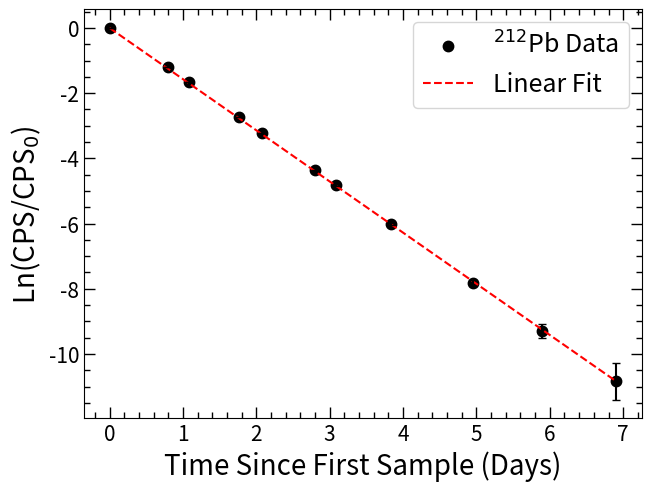
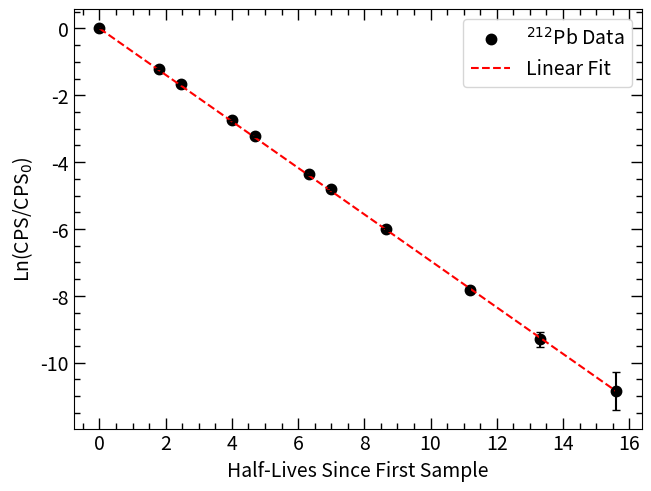
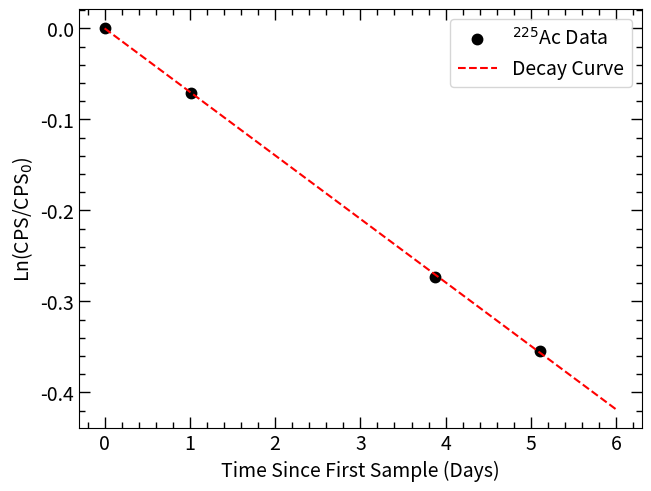
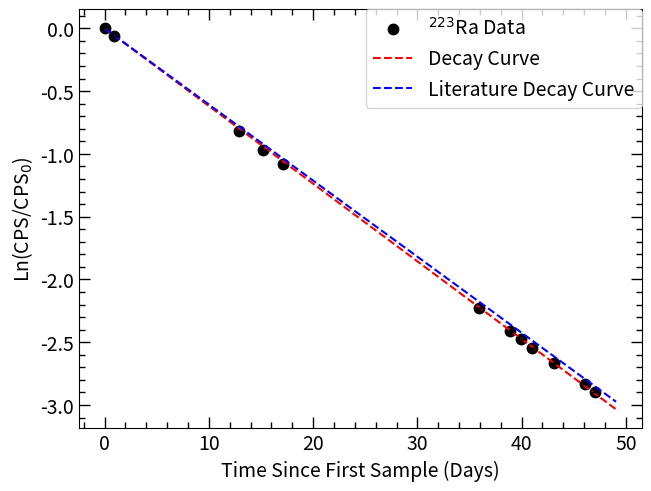
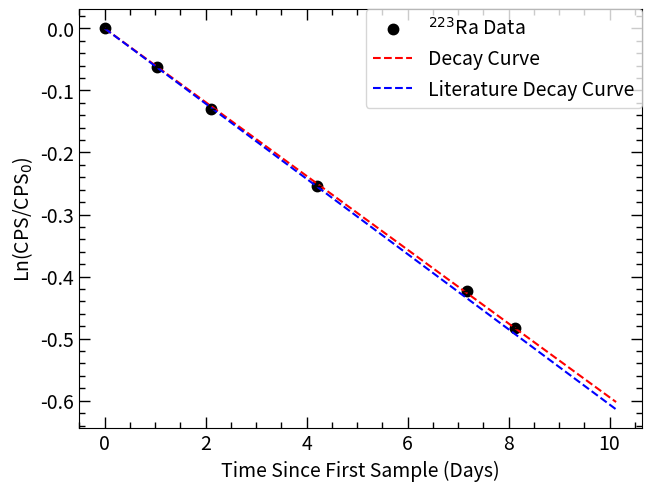
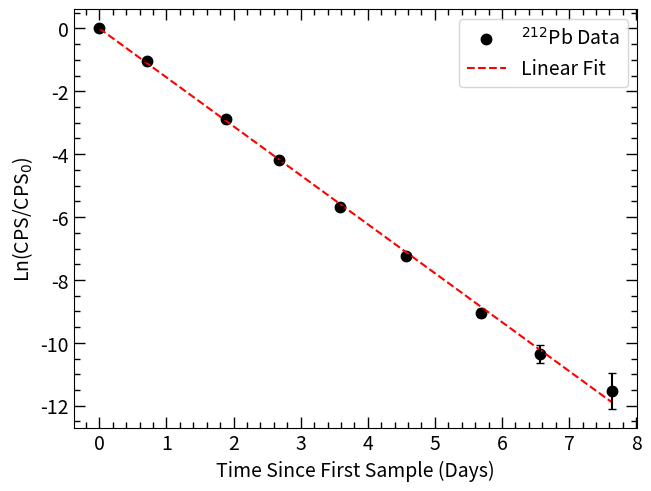
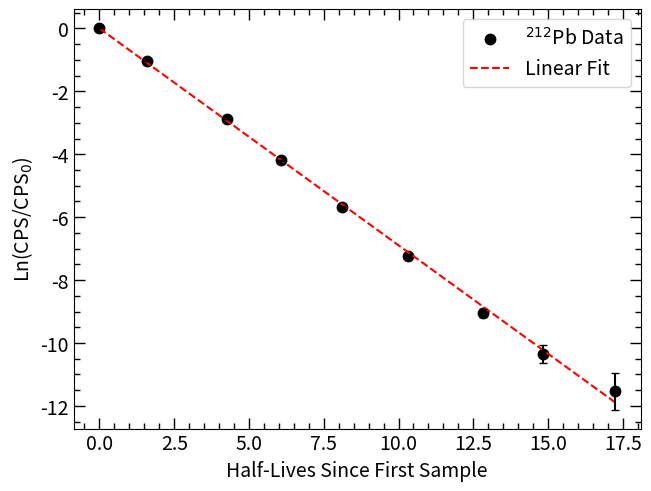
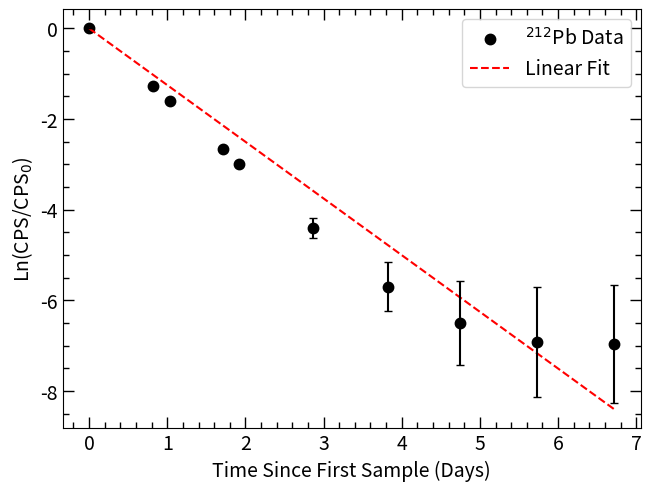
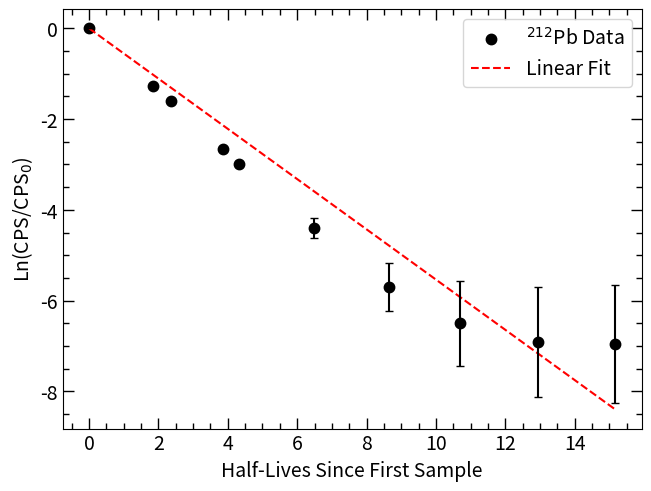
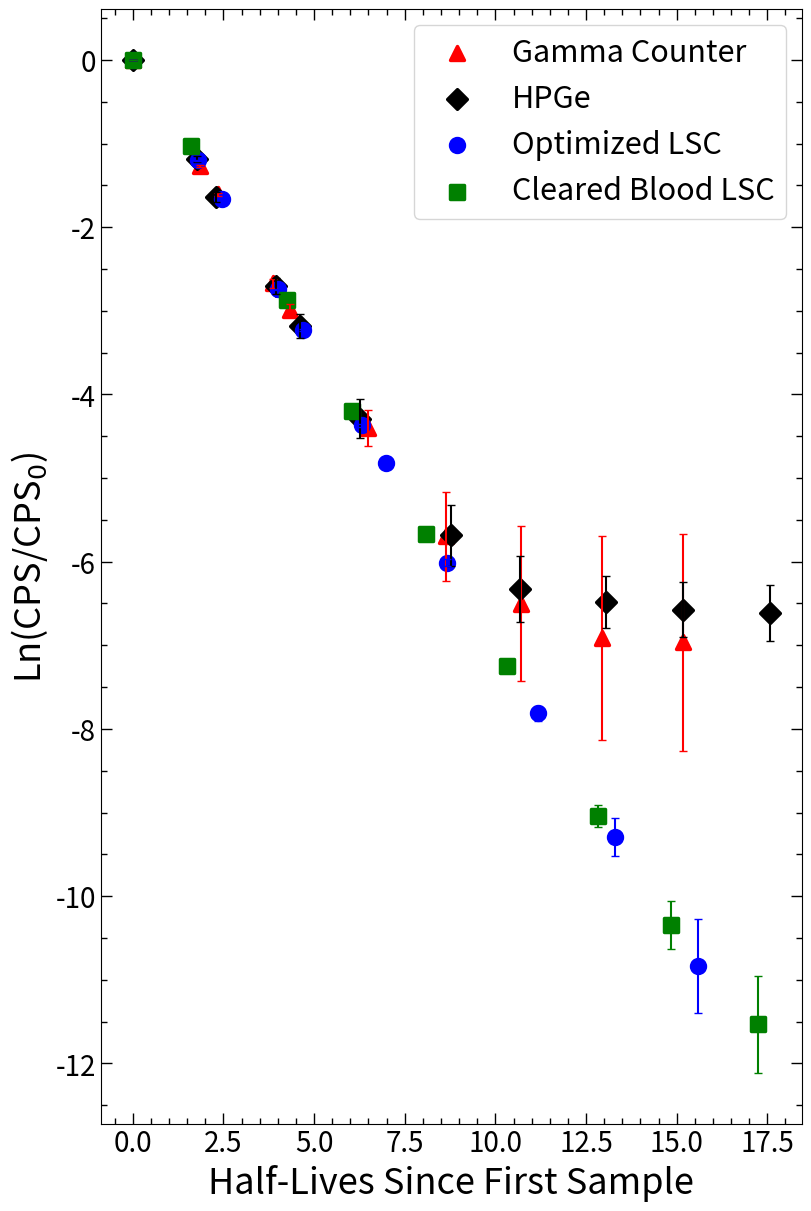
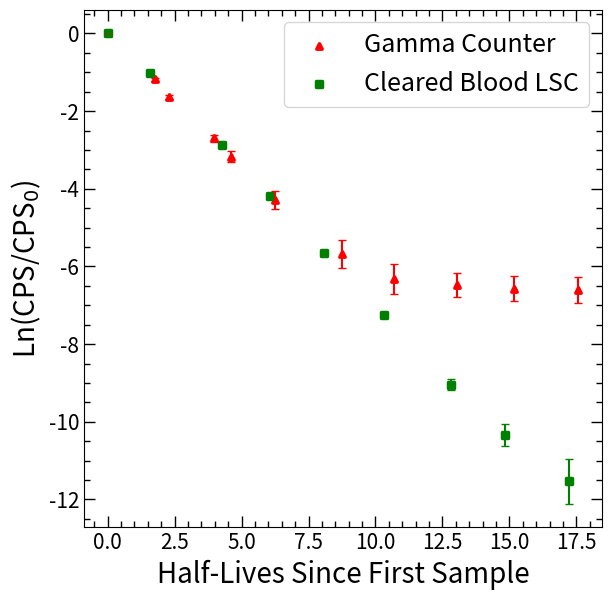
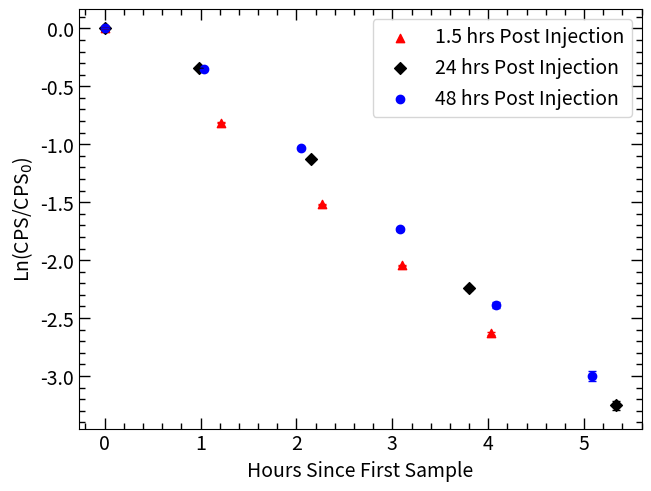
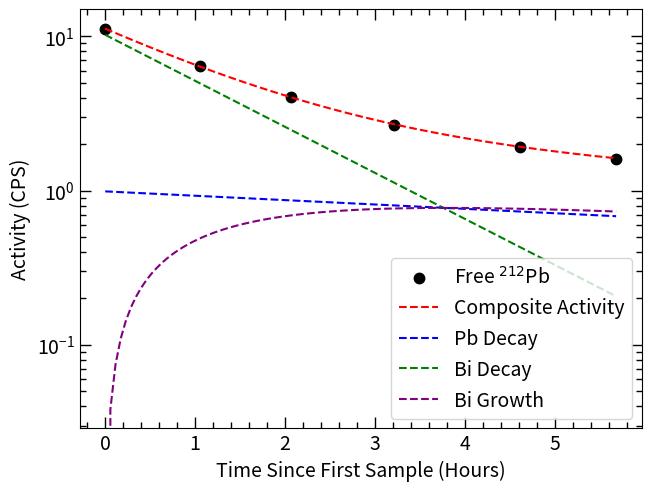
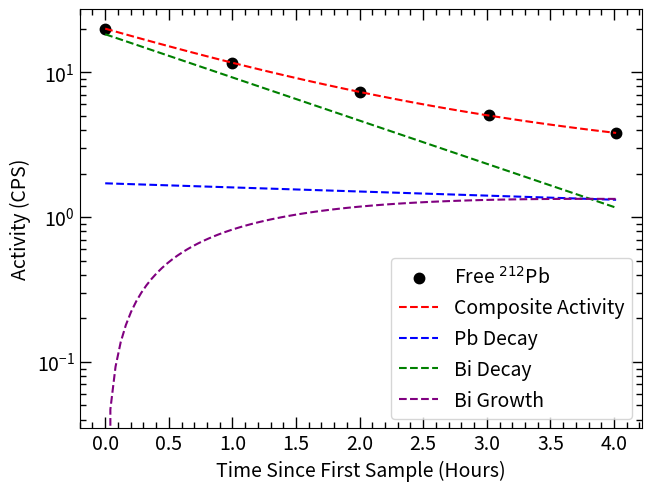

These charts were generated, in order, by the following Python code:
########################################################
# Created on June 27 2024
# @author: Johnathan Phillips
# @email: j.s.phillips@wustl.edu

# Purpose:

########################################################

# Import necessary modules
import numpy as np
from matplotlib.pylab import *
import matplotlib.pyplot as plt
from scipy.optimize import curve_fit
import matplotlib.cm as cm
from scipy.integrate import quad
import matplotlib as mpl
from pathlib import Path
from mpl_toolkits.mplot3d import axes3d

# Sets the plot style
plt.rcParams['font.size'] = 12
plt.rcParams['figure.dpi'] = 100
plt.rcParams["savefig.bbox"] = "tight"
plt.rcParams['xtick.major.width'] = 1.0
plt.rcParams['xtick.minor.width'] = 1.0
plt.rcParams['xtick.major.size'] = 8.0
plt.rcParams['xtick.minor.size'] = 4.0
plt.rcParams['xtick.top'] = True
plt.rcParams['xtick.direction'] = 'in'
plt.rcParams['xtick.minor.bottom'] = True
plt.rcParams['xtick.minor.top'] = True
plt.rcParams['xtick.minor.visible'] = True


plt.rcParams['ytick.major.width'] = 1.0
plt.rcParams['ytick.minor.width'] = 1.0
plt.rcParams['ytick.major.size'] = 8.0
plt.rcParams['ytick.minor.size'] = 4.0
plt.rcParams['ytick.right'] = True
plt.rcParams['ytick.direction'] = 'in'
plt.rcParams['ytick.minor.right'] = True
plt.rcParams['ytick.minor.left'] = True
plt.rcParams['ytick.minor.visible'] = True

plt.rcParams['font.size'] = 14
plt.rcParams['axes.titlepad'] = 15

def LinCurve(x, a, t):

    return a * np.exp(-t*x)

def LnCurve(x, t):

    return t*x

def MixedLnCurve(x, t1, t2):

    return LnCurve(x, t1) + LnCurve(x, t2)

def MixedLnLinCurve(x, t1, t2,a):

    return LnCurve(x, t1) + LnCurve(x, t2) + a

def Activity(x,A,t):

    return A*np.exp(-t*x)

def PbActivity(x,A):

    return A*np.exp(-(np.log(2)/10.628)*x)

def BiActivity(x,A):

    return A*np.exp(-(np.log(2)/(60.551/60))*x)

def BiGrowth(x,A1):

    t1 = np.log(2)/10.628 # Pb-212 decay constant
    t2 = np.log(2)/(60.551/60) # Bi-212 decay constant
    return (t2/(t2-t1))*A1*(np.exp(-t1*x)-np.exp(-t2*x))

# For transient equilibrium, t1 and t2 are not parameters
def Bi212TransEq(x,A1,A2):
    t1 = np.log(2)/10.628 # Pb-212 decay constant
    t2 = np.log(2)/(60.551/60) # Bi-212 decay constant
    return A1*np.exp(-t1*x) + (t2/(t2-t1))*A1*(np.exp(-t1*x)-np.exp(-t2*x)) + A2*np.exp(-t2*x)

def main():

    # Pb212 array for days since sample creation
    Pb212_days = [0, 0.800694444, 1.089583333, 1.768055556, 2.079166667, 2.797222222, 3.093055556, 3.83125, 4.952777778, 5.8875, 6.90625]
    Pb212_days = np.array(Pb212_days)
    Pb212_CPS = [1295.116667, 389.5533333, 246.2275, 83.66708333, 51.2125, 16.41555556, 10.49407407, 3.169305556, 0.522916667, 0.119097222, 0.025555556]
    Pb212_CPS = np.array(Pb212_CPS)
    Pb212_CPSunc = [4.645995887, 0.805763958, 0.452978568, 0.186711769, 0.119271516, 0.067526858, 0.062343357, 0.020980499, 0.006026081, 0.002875872, 0.001332175]
    Pb212_CPSunc = np.array(Pb212_CPSunc)

    Pb212_LN = np.log(Pb212_CPS/Pb212_CPS[0])
    Pb212_LN = np.array(Pb212_LN)
    Pb212_LN_err = np.abs((Pb212_CPSunc/Pb212_CPS)*Pb212_LN)

    # Literature Pb212 half-life
    Pb212_t1half_lit = 10.628 # hours
    Pb212_halflives = (Pb212_days * 24)/Pb212_t1half_lit
    Pb212_halflives = np.array(Pb212_halflives)

    paramPb = [-0.01]

    fit_paramPb, fit_covPb = curve_fit(LnCurve, xdata = Pb212_days, ydata = Pb212_LN, maxfev = 100000)

    xspace = np.linspace(0,6.90625, 100)
    min_val = 0
    max_val = 100000
    my_cmap = cm.get_cmap('jet')  # or any other one
    norm = matplotlib.colors.Normalize(min_val, max_val)  # the color maps work for [0, 1]

    cmmapable = cm.ScalarMappable(norm, my_cmap)
    cmmapable.set_array(range(min_val, max_val))

    fitpltPb, fitaxPb = plt.subplots(layout = 'constrained')
    fitaxPb.scatter(Pb212_days, Pb212_LN, linewidth = 2.5, label='$^{212}$Pb Data', color='black')
    fitaxPb.plot(xspace,LnCurve(xspace,*fit_paramPb), label='Linear Fit', color='red', linestyle='dashed')
    fitaxPb.errorbar(Pb212_days, Pb212_LN, yerr=Pb212_LN_err, color='black', ls='none',  capsize=3, capthick=1, ecolor='black')
    fitaxPb.set_xlabel('Time Since First Sample (Days)',fontsize=20)
    fitaxPb.set_ylabel('Ln(CPS/CPS$_{0}$)',fontsize=20)
    #cbar = plt.colorbar(cmmapable, ax=fitaxPb, alpha=0)

    # remove the tick labels
    #cbar.ax.set_yticklabels(['', ''])
    # set the tick length to 0
    #cbar.ax.tick_params(axis='y', which="both", length=0)
    # set everything that has a linewidth to 0
    #for a in cbar.ax.get_children():
        #try:
           # a.set_linewidth(0)
       # except:
           # pass
    fitaxPb.legend(loc='upper right',fontsize=18)
    plt.xticks(fontsize=15)
    plt.yticks(fontsize=15)
    plt.savefig(r"C:\Users\<user>\Documents\Thorek_PSDCollab\Paper_Figures\Pb212_DecayCurve.eps", format='eps')
    plt.savefig(r"C:\Users\<user>\Documents\Thorek_PSDCollab\Paper_Figures\Pb212_DecayCurve.png", format='png')
    plt.savefig(r"C:\Users\<user>\Documents\Thorek_PSDCollab\Paper_Figures\Pb212_DecayCurve.svg", format='svg')

    fitpltPb.show()

    Pb212_err = np.sqrt(np.diag(fit_covPb))

    print("The Pb-212 half-life is ", 24*np.log(2)/np.abs(fit_paramPb[0]), " +/- ", np.abs((Pb212_err[0]/fit_paramPb[0])*24*np.log(2)/np.abs(fit_paramPb[0]))," hours")

    fit_paramPb_hl, fit_covPb_hl = curve_fit(LnCurve, xdata = Pb212_halflives, ydata = Pb212_LN, maxfev = 100000)
    print(fit_paramPb_hl)
    # Plot the Pb-212 as a function of half-lives
    xspace = np.linspace(0,Pb212_halflives[-1], 100)
    fitpltPb_hl, fitaxPb_hl = plt.subplots(layout = 'constrained')
    fitaxPb_hl.scatter(Pb212_halflives, Pb212_LN, linewidth = 2.5, label='$^{212}$Pb Data', color='black')
    fitaxPb_hl.plot(xspace,LnCurve(xspace,*fit_paramPb_hl), label='Linear Fit', color='red', linestyle='dashed')
    fitaxPb_hl.errorbar(Pb212_halflives, Pb212_LN, yerr=Pb212_LN_err, color='black', ls='none',  capsize=3, capthick=1, ecolor='black')
    fitaxPb_hl.set_xlabel('Half-Lives Since First Sample')
    fitaxPb_hl.set_ylabel('Ln(CPS/CPS$_{0}$)')
    fitaxPb_hl.legend(loc='upper right')
    plt.savefig(r"C:\Users\<user>\Documents\Thorek_PSDCollab\Paper_Figures\Pb212_DecayCurve_HalfLife.eps", format='eps')
    plt.savefig(r"C:\Users\<user>\Documents\Thorek_PSDCollab\Paper_Figures\Pb212_DecayCurve_HalfLife.png", format='png')
    fitpltPb_hl.show()


    # Ac225 array for days since sample creation, CPS, and CPS uncertainty
    Ac225_days = [0, 1.01875, 3.879166667, 5.104166667]
    Ac225_days = np.array(Ac225_days)
    Ac225_CPS = [11352.13333, 10572.16667, 8642.416667, 7964.216667]
    Ac225_CPS = np.array(Ac225_CPS)
    Ac225_CPSunc = [13.75507987, 13.27413944, 12.00167812, 11.52115205]
    Ac225_CPSunc = np.array(Ac225_CPSunc)

    Ac225_LN = np.log(Ac225_CPS/11352.13333)

    paramAc = [-0.01]

    fit_paramAc, fit_covAc = curve_fit(LnCurve, xdata = Ac225_days, ydata = Ac225_LN, maxfev = 100000)

    xspace = np.linspace(0,6, 100)

    fitpltAc, fitaxAc = plt.subplots(layout = 'constrained')
    fitaxAc.scatter(Ac225_days, Ac225_LN, linewidth = 2.5, label='$^{225}$Ac Data', color='black')
    fitaxAc.plot(xspace,LnCurve(xspace,*fit_paramAc), color='red', label='Decay Curve', linestyle='dashed')
    fitaxAc.set_xlabel('Time Since First Sample (Days)')
    fitaxAc.set_ylabel('Ln(CPS/CPS$_{0}$)')

    fitaxAc.legend(loc='upper right')
    fitpltAc.show()

    Ac225_err = np.sqrt(np.diag(fit_covAc))

    print("The Ac-225 half-life is ", np.log(2)/np.abs(fit_paramAc[0]), " +/- ", np.abs((Ac225_err[0]/fit_paramAc[0])*np.log(2)/np.abs(fit_paramAc[0]))," days")

    # Ra223 array for days since sample creation, CPS, and CPS uncertainty
    # Starts with first greased sample
    Ra223_days = [0, 0.899305556, 12.90833333, 15.22638889, 17.13819444, 35.94166667, 38.92986111, 39.97013889, 41.03819444, 43.13125, 46.11527778, 47.05902778]
    Ra223_days = np.array(Ra223_days)
    Ra223_CPS = [5330.683333, 5001.7, 2346.461111, 2020.6625, 1804.023333, 575.5833333, 477.8525, 449.2225, 419.6005556, 370.3883333, 312.8411111, 294.9183333]
    Ra223_CPS = np.array(Ra223_CPS)
    Ra223_CPSunc = [9.106728282, 9.030350061, 3.541242894, 2.865436994, 2.426687271, 0.691262432, 0.631039156, 0.017662391, 0.011380085, 0.010691931, 0.009826286, 0.009540659]
    Ra223_CPSunc = np.array(Ra223_CPSunc)

    Ra223_LN = np.log(Ra223_CPS/Ra223_CPS[0])
    Ra223_LN_err = np.abs((Ra223_CPSunc/Ra223_CPS)*Ra223_LN)

    paramRa = [-0.01]

    Ra223_thalf_lit = 11.4352 # days
    Ra223_thalf_lit_eq = -np.log(2)/Ra223_thalf_lit

    fit_paramRa, fit_covRa = curve_fit(LnCurve, xdata = Ra223_days, ydata = Ra223_LN, maxfev = 100000)

    xspace = np.linspace(0,Ra223_days[-1]+2, 100)

    fitpltRa, fitaxRa = plt.subplots(layout = 'constrained')
    fitaxRa.scatter(Ra223_days, Ra223_LN, linewidth = 2.5, label='$^{223}$Ra Data', color='black')
    fitaxRa.plot(xspace,LnCurve(xspace,*fit_paramRa), color='red', label='Decay Curve', linestyle='dashed')
    fitaxRa.plot(xspace,Ra223_thalf_lit_eq*xspace, color='blue', label='Literature Decay Curve', linestyle='dashed')
    fitaxRa.errorbar(Ra223_days, Ra223_LN, yerr=Ra223_LN_err, color='black', ls='none',  capsize=3, capthick=1, ecolor='black')
    fitaxRa.set_xlabel('Time Since First Sample (Days)')
    fitaxRa.set_ylabel('Ln(CPS/CPS$_{0}$)')

    fitpltRa.legend(loc='upper right')
    fitpltRa.show()

    Ra223_err = np.sqrt(np.diag(fit_covRa))

    print("The Ra-223 half-life is ", np.log(2)/np.abs(fit_paramRa[0]), " +/- ", np.abs((Ra223_err[0]/fit_paramRa[0])*np.log(2)/np.abs(fit_paramRa[0]))," days")

    # Ra223 array for days since sample creation, CPS, and CPS uncertainty
    # Starts with greased sample on 8/5/24
    Ra223_days = [0, 1.040277778, 2.108333333, 4.201388889, 7.185416667, 8.129166667]
    Ra223_days = np.array(Ra223_days)
    Ra223_CPS = [477.8525, 449.2225, 419.6005556, 370.3883333, 312.8411111, 294.9183333]
    Ra223_CPS = np.array(Ra223_CPS)
    Ra223_CPSunc = [0.631039156, 0.017662391, 0.011380085, 0.010691931, 0.009826286, 0.009540659]
    Ra223_CPSunc = np.array(Ra223_CPSunc)

    Ra223_LN = np.log(Ra223_CPS / Ra223_CPS[0])
    Ra223_LN_err = np.abs((Ra223_CPSunc / Ra223_CPS) * Ra223_LN)

    paramRa = [-0.01]

    Ra223_thalf_lit = 11.4352  # days
    Ra223_thalf_lit_eq = -np.log(2) / Ra223_thalf_lit

    fit_paramRa, fit_covRa = curve_fit(LnCurve, xdata=Ra223_days, ydata=Ra223_LN, maxfev=100000)

    xspace = np.linspace(0, Ra223_days[-1] + 2, 100)

    fitpltRa, fitaxRa = plt.subplots(layout='constrained')
    fitaxRa.scatter(Ra223_days, Ra223_LN, linewidth=2.5, label='$^{223}$Ra Data', color='black')
    fitaxRa.plot(xspace, LnCurve(xspace, *fit_paramRa), color='red', label='Decay Curve', linestyle='dashed')
    fitaxRa.plot(xspace, Ra223_thalf_lit_eq * xspace, color='blue', label='Literature Decay Curve', linestyle='dashed')
    fitaxRa.errorbar(Ra223_days, Ra223_LN, yerr=Ra223_LN_err, color='black', ls='none', capsize=3, capthick=1,
                     ecolor='black')
    fitaxRa.set_xlabel('Time Since First Sample (Days)')
    fitaxRa.set_ylabel('Ln(CPS/CPS$_{0}$)')

    fitpltRa.legend(loc='upper right')
    fitpltRa.show()

    Ra223_err = np.sqrt(np.diag(fit_covRa))

    print("The Ra-223 half-life is ", np.log(2) / np.abs(fit_paramRa[0]), " +/- ",
          np.abs((Ra223_err[0] / fit_paramRa[0]) * np.log(2) / np.abs(fit_paramRa[0])), " days")

    # Fits Ra-223 with two mixed decay curves
    # fit_paramRa_mixed, fit_covRa_mixed = curve_fit(MixedLnCurve, xdata = Ra223_days, ydata = Ra223_LN, maxfev = 100000, bounds=((8, -np.inf, 6, -np.inf),(np.inf,0, np.inf, 0)))
    # print(fit_paramRa_mixed)
    # fitpltRa_mixed, fitaxRa_mixed = plt.subplots(layout = 'constrained')
    # fitaxRa_mixed.scatter(Ra223_days, Ra223_LN, linewidth = 2.5, label='$^{223}$Ra Data', color='black')
    # fitaxRa_mixed.plot(xspace,MixedLnCurve(xspace,*fit_paramRa_mixed), color='red', label='Decay Curve', linestyle='dashed')
    # fitaxRa_mixed.plot(xspace,LnCurve(xspace,fit_paramRa_mixed[0],fit_paramRa_mixed[1]), color='blue', label='t1', linestyle='dashed')
    # fitaxRa_mixed.plot(xspace,LnCurve(xspace,fit_paramRa_mixed[2],fit_paramRa_mixed[3]), color='green', label='t2', linestyle='dashed')
    # fitaxRa_mixed.set_xlabel('Time Since First Sample (Days)')
    # fitaxRa_mixed.set_ylabel('Ln(CPS/CPS$_{0}$)')
    #
    # fitpltRa_mixed.legend(loc='upper right')
    # fitpltRa_mixed.show()



    # Pb212 in regular UG and cleared blood
    # Pb212 array for days since sample creation
    Pb212_CBlood_days = [0,0.705555556,1.886805556,2.681944444,3.585416667,4.567361111,5.679861111,6.567361111,7.634722222]
    Pb212_CBlood_days = np.array(Pb212_CBlood_days)
    Pb212_CBlood_CPS = [1391.991667,497.99375,78.58583333,20.91675926,4.829444444,0.99037037,0.164756944,0.045,0.013645833]
    Pb212_CBlood_CPS = np.array(Pb212_CBlood_CPS)
    Pb212_CBlood_CPSunc = [2.408311707,1.018571048,0.255906613,0.044008374,0.016379941,0.006771298,0.002391804,0.00125,0.000688341]
    Pb212_CBlood_CPSunc = np.array(Pb212_CBlood_CPSunc)

    Pb212_CBlood_LN = np.log(Pb212_CBlood_CPS / Pb212_CBlood_CPS[0])
    Pb212_CBlood_LN = np.array(Pb212_CBlood_LN)
    Pb212_CBlood_LN_err = np.abs((Pb212_CBlood_CPSunc / Pb212_CBlood_CPS) * Pb212_CBlood_LN)

    # Literature Pb212 half-life
    Pb212_CBlood_t1half_lit = 10.628  # hours
    Pb212_CBlood_halflives = (Pb212_CBlood_days * 24) / Pb212_CBlood_t1half_lit
    Pb212_CBlood_halflives = np.array(Pb212_CBlood_halflives)

    paramPb = [-0.01]

    fit_paramPb_CBlood, fit_covPb_CBlood = curve_fit(LnCurve, xdata=Pb212_CBlood_days, ydata=Pb212_CBlood_LN, maxfev=100000)

    xspace = np.linspace(0,  Pb212_CBlood_days[-1], 100)

    fitpltPb_CBlood, fitaxPb_CBlood = plt.subplots(layout='constrained')
    fitaxPb_CBlood.scatter(Pb212_CBlood_days, Pb212_CBlood_LN, linewidth=2.5, label='$^{212}$Pb Data', color='black')
    fitaxPb_CBlood.plot(xspace, LnCurve(xspace, *fit_paramPb_CBlood), label='Linear Fit', color='red', linestyle='dashed')
    fitaxPb_CBlood.errorbar(Pb212_CBlood_days, Pb212_CBlood_LN, yerr=Pb212_CBlood_LN_err, color='black', ls='none', capsize=3, capthick=1,
                     ecolor='black')
    fitaxPb_CBlood.set_xlabel('Time Since First Sample (Days)')
    fitaxPb_CBlood.set_ylabel('Ln(CPS/CPS$_{0}$)')

    fitaxPb_CBlood.legend(loc='upper right')
    plt.savefig(r"C:\Users\<user>\Documents\Thorek_PSDCollab\Paper_Figures\Pb212_CBlood_DecayCurve.eps", format='eps')
    plt.savefig(r"C:\Users\<user>\Documents\Thorek_PSDCollab\Paper_Figures\Pb212_CBlood_DecayCurve.png", format='png')
    fitpltPb_CBlood.show()

    Pb212_CBlood_err = np.sqrt(np.diag(fit_covPb_CBlood))

    print("The Pb-212 half-life is ", 24 * np.log(2) / np.abs(fit_paramPb_CBlood[0]), " +/- ",
          np.abs((Pb212_CBlood_err[0] / fit_paramPb_CBlood[0]) * 24 * np.log(2) / np.abs(fit_paramPb_CBlood[0])), " hours")

    fit_paramPb_CBlood_hl, fit_covPb_CBlood_hl = curve_fit(LnCurve, xdata=Pb212_CBlood_halflives, ydata=Pb212_CBlood_LN, maxfev=100000)
    print(fit_paramPb_CBlood_hl)
    # Plot the Pb-212 as a function of half-lives
    xspace = np.linspace(0, Pb212_CBlood_halflives[-1], 100)
    fitpltPb_CBlood_hl, fitaxPb_CBlood_hl = plt.subplots(layout='constrained')
    fitaxPb_CBlood_hl.scatter(Pb212_CBlood_halflives, Pb212_CBlood_LN, linewidth=2.5, label='$^{212}$Pb Data', color='black')
    fitaxPb_CBlood_hl.plot(xspace, LnCurve(xspace, *fit_paramPb_CBlood_hl), label='Linear Fit', color='red', linestyle='dashed')
    fitaxPb_CBlood_hl.errorbar(Pb212_CBlood_halflives, Pb212_CBlood_LN, yerr=Pb212_CBlood_LN_err, color='black', ls='none', capsize=3, capthick=1,
                        ecolor='black')
    fitaxPb_CBlood_hl.set_xlabel('Half-Lives Since First Sample')
    fitaxPb_CBlood_hl.set_ylabel('Ln(CPS/CPS$_{0}$)')
    fitaxPb_CBlood_hl.legend(loc='upper right')
    plt.savefig(r"C:\Users\<user>\Documents\Thorek_PSDCollab\Paper_Figures\Pb212_CBlood_DecayCurve_HalfLife.eps",
                format='eps')
    plt.savefig(r"C:\Users\<user>\Documents\Thorek_PSDCollab\Paper_Figures\Pb212_CBlood_DecayCurve_HalfLife.png",
                format='png')
    fitpltPb_CBlood_hl.show()

    # Pb212 Gamma Counter Data
    # Pb212 array for days since sample creation
    Pb212_GC_days = [0.00,0.82,1.04,1.71,1.92,2.87,3.83,4.74,5.73,6.72]
    Pb212_GC_days = np.array(Pb212_GC_days)

    Pb212_GC_LN = [0,-1.2698493,-1.608356,-2.6697923,-2.9876657,-4.4026968,-5.6988116,-6.5011448,-6.91355,-6.9635311]
    Pb212_GC_LN = np.array(Pb212_GC_LN)
    Pb212_GC_LN_err = [0,0.012952463,0.019461108,0.054730742,0.071703977,0.215291874,0.537397934,0.930963935,1.216093445,1.296609491]

    #for fitting
    Pb212_GC_days_fit = [0.00,0.82,1.04,1.71,1.92,2.87,3.83,4.74,5.73,6.72]
    Pb212_GC_days_fit = np.array(Pb212_GC_days_fit)
    Pb212_GC_LN_fit = [0,-1.2698493,-1.608356,-2.6697923,-2.9876657,-4.4026968,-5.6988116,-6.5011448,-6.91355,-6.9635311]
    Pb212_GC_LN_fit = np.array(Pb212_GC_LN_fit)
    Pb212_GC_LN_err_fit = [0,-0.012952463,-0.019461108,-0.054730742,-0.071703977,-0.215291874,-0.537397934,-0.930963935,-1.216093445,-1.296609491]
    # Literature Pb212 half-life
    Pb212_GC_t1half_lit = 10.628  # hours
    Pb212_GC_halflives = (Pb212_GC_days * 24) / Pb212_GC_t1half_lit
    Pb212_GC_halflives = np.array(Pb212_GC_halflives)

    Pb212_GC_halflives_fit = (Pb212_GC_days_fit * 24) / Pb212_GC_t1half_lit
    Pb212_GC_halflives_fit = np.array(Pb212_GC_halflives_fit)

    paramPb = [-0.01]

    fit_paramPb_GC, fit_covPb_GC = curve_fit(LnCurve, xdata=Pb212_GC_days_fit, ydata=Pb212_GC_LN_fit, maxfev=100000)

    xspace = np.linspace(0,  Pb212_GC_days[-1], 100)

    fitpltPb_GC, fitaxPb_GC = plt.subplots(layout='constrained')
    fitaxPb_GC.scatter(Pb212_GC_days, Pb212_GC_LN, linewidth=2.5, label='$^{212}$Pb Data', color='black')
    fitaxPb_GC.plot(xspace, LnCurve(xspace, *fit_paramPb_GC), label='Linear Fit', color='red', linestyle='dashed')
    fitaxPb_GC.errorbar(Pb212_GC_days, Pb212_GC_LN, yerr=Pb212_GC_LN_err, color='black', ls='none', capsize=3, capthick=1,
                     ecolor='black')
    fitaxPb_GC.set_xlabel('Time Since First Sample (Days)')
    fitaxPb_GC.set_ylabel('Ln(CPS/CPS$_{0}$)')

    fitaxPb_GC.legend(loc='upper right')
    plt.savefig(r"C:\Users\<user>\Documents\Thorek_PSDCollab\Paper_Figures\Pb212_GC_DecayCurve.eps", format='eps')
    plt.savefig(r"C:\Users\<user>\Documents\Thorek_PSDCollab\Paper_Figures\Pb212_GC_DecayCurve.png", format='png')
    fitpltPb_GC.show()

    Pb212_GC_err = np.sqrt(np.diag(fit_covPb_GC))
    print("The Pb-212 half-life from the GC is  ", 24*np.log(2)/np.abs(fit_paramPb_GC[0]), " +/- ", np.abs((Pb212_GC_err[0]/fit_paramPb_GC[0])*24*np.log(2)/np.abs(fit_paramPb_GC[0]))," hours")

    fit_paramPb_GC_hl, fit_covPb_GC_hl = curve_fit(LnCurve, xdata=Pb212_GC_halflives_fit, ydata=Pb212_GC_LN_fit, maxfev=100000)
    print(fit_paramPb_CBlood_hl)
    # Plot the Pb-212 as a function of half-lives
    xspace = np.linspace(0, Pb212_GC_halflives[-1], 100)
    fitpltPb_GC_hl, fitaxPb_GC_hl = plt.subplots(layout='constrained')
    fitaxPb_GC_hl.scatter(Pb212_GC_halflives, Pb212_GC_LN, linewidth=2.5, label='$^{212}$Pb Data', color='black')
    fitaxPb_GC_hl.plot(xspace, LnCurve(xspace, *fit_paramPb_GC_hl), label='Linear Fit', color='red', linestyle='dashed')
    fitaxPb_GC_hl.errorbar(Pb212_GC_halflives, Pb212_GC_LN, yerr=Pb212_GC_LN_err, color='black', ls='none', capsize=3, capthick=1,
                        ecolor='black')
    fitaxPb_GC_hl.set_xlabel('Half-Lives Since First Sample')
    fitaxPb_GC_hl.set_ylabel('Ln(CPS/CPS$_{0}$)')
    fitaxPb_GC_hl.legend(loc='upper right')
    plt.savefig(r"C:\Users\<user>\Documents\Thorek_PSDCollab\Paper_Figures\Pb212_GC_DecayCurve_HalfLife.eps",
                format='eps')
    plt.savefig(r"C:\Users\<user>\Documents\Thorek_PSDCollab\Paper_Figures\Pb212_GC_DecayCurve_HalfLife.png",
                format='png')
    fitpltPb_GC_hl.show()

    # Pb212 GC Data
    # Pb212 array for days since sample creation
    Pb212_HPGe_days = [0.00,0.78,1.02,1.75,2.04,2.77,3.88,4.73,5.78,6.72,7.78]
    Pb212_HPGe_days = np.array(Pb212_HPGe_days)
    Pb212_HPGe_LN = [0,-1.186187637,-1.637360743,-2.704583135,-3.179791882,-4.288394263,-5.686809985,-6.324607071,-6.4803616,-6.572082723,-6.612289143]
    Pb212_HPGe_LN = np.array(Pb212_HPGe_LN)
    Pb212_HPGe_LN_err = [0,0.03380838,0.058477169,0.095088079,0.141779912,0.235356211,0.362577762,0.39223548,0.307198602,0.326166989,0.334826276]
    # Literature Pb212 half-life
    Pb212_HPGe_t1half_lit = 10.628  # hours
    Pb212_HPGe_halflives = (Pb212_HPGe_days * 24) / Pb212_HPGe_t1half_lit
    Pb212_HPGe_halflives = np.array(Pb212_HPGe_halflives)


    #Three Pb curves together
    #Optimized - no blood
    #Cleared blood
    #Gamma Counter
    #Give in terms of half-ves
    xspace = np.linspace(0,  Pb212_CBlood_halflives[-1], 100)
    scattersize = 1
    fitpltPb_triple, fitaxPb_triple = plt.subplots(layout='constrained',figsize=(8,12))
    fitaxPb_triple.scatter(Pb212_GC_halflives, Pb212_GC_LN, linewidth=2.5, label='Gamma Counter', color='red',s=100, marker='^')
    #fitaxPb_triple.plot(xspace, LnCurve(xspace, *fit_paramPb_GC_hl), color='red',
                         #linestyle='dashed',linewidth=1)
    fitaxPb_triple.errorbar(Pb212_GC_halflives, Pb212_GC_LN, yerr=Pb212_GC_LN_err,xerr=None, color='red', ls='none',
                             capsize=3, capthick=1,
                             ecolor='red')
    fitaxPb_triple.scatter(Pb212_HPGe_halflives, Pb212_HPGe_LN, linewidth=2.5, label='HPGe', color='Black', s=100,
                           marker='D')
    # fitaxPb_triple.plot(xspace, LnCurve(xspace, *fit_paramPb_GC_hl), color='red',
    # linestyle='dashed',linewidth=1)
    fitaxPb_triple.errorbar(Pb212_HPGe_halflives, Pb212_HPGe_LN, yerr=Pb212_HPGe_LN_err, xerr=None, color='Black', ls='none',
                            capsize=3, capthick=1,
                            ecolor='Black')
    fitaxPb_triple.scatter(Pb212_halflives, Pb212_LN, linewidth=2.5, label='Optimized LSC', color='blue',s=100)
    #fitaxPb_triple.plot(xspace, LnCurve(xspace, *fit_paramPb_hl), color='blue',
                         #linestyle='dashed',linewidth=1)
    fitaxPb_triple.errorbar(Pb212_halflives, Pb212_LN, yerr=Pb212_LN_err,xerr=None, color='blue', ls='none',
                             capsize=3, capthick=1,
                             ecolor='blue')
    fitaxPb_triple.scatter(Pb212_CBlood_halflives, Pb212_CBlood_LN, linewidth=2.5, label='Cleared Blood LSC', color='green',s=100,marker='s')
    #fitaxPb_triple.plot(xspace, LnCurve(xspace, *fit_paramPb_CBlood_hl), color='green',
                         #linestyle='dashed',linewidth=1)
    fitaxPb_triple.errorbar(Pb212_CBlood_halflives, Pb212_CBlood_LN, yerr=Pb212_CBlood_LN_err,xerr=None, color='green', ls='none',
                             capsize=3, capthick=1,
                             ecolor='green')
    fitaxPb_triple.set_xlabel('Half-Lives Since First Sample',fontsize=26)
    fitaxPb_triple.set_ylabel('Ln(CPS/CPS$_{0}$)',fontsize=26)
    plt.xticks(fontsize=20)
    plt.yticks(fontsize=20)

    fitaxPb_triple.legend(loc='upper right',fontsize=22)
    #plt.savefig(r"C:\Users\<user>\Documents\Thorek_PSDCollab\Paper_Figures\Pb212_GC_DecayCurve_HalfLife.eps",
                #format='eps')
    plt.savefig(r"C:\Users\<user>\Documents\Thorek_PSDCollab\Paper_Figures\Pb212_Combined_DecayCurve_HalfLife.png",
                format='png')
    plt.savefig(r"C:\Users\<user>\Documents\Thorek_PSDCollab\Paper_Figures\Pb212_Combined_DecayCurve_HalfLife.svg",
                format='svg')
    fitpltPb_triple.show()

    #2 Pb curves together
    #Cleared blood
    #HPGe
    #Give in terms of half-ves
    xspace = np.linspace(0,  Pb212_CBlood_halflives[-1], 100)
    scattersize = 1
    fitpltPb_triple, fitaxPb_triple = plt.subplots(layout='constrained',figsize=(6,6))
    fitaxPb_triple.scatter(Pb212_HPGe_halflives, Pb212_HPGe_LN, linewidth=2.5, label='Gamma Counter', color='red',s=15, marker='^')
    #fitaxPb_triple.plot(xspace, LnCurve(xspace, *fit_paramPb_HPGe_hl), color='red',
                         #linestyle='dashed',linewidth=1)
    fitaxPb_triple.errorbar(Pb212_HPGe_halflives, Pb212_HPGe_LN, yerr=Pb212_HPGe_LN_err,xerr=None, color='red', ls='none',
                             capsize=3, capthick=1,
                             ecolor='red')
    fitaxPb_triple.scatter(Pb212_CBlood_halflives, Pb212_CBlood_LN, linewidth=2.5, label='Cleared Blood LSC', color='green',s=15,marker='s')
    #fitaxPb_triple.plot(xspace, LnCurve(xspace, *fit_paramPb_CBlood_hl), color='green',
                         #linestyle='dashed',linewidth=1)
    fitaxPb_triple.errorbar(Pb212_CBlood_halflives, Pb212_CBlood_LN, yerr=Pb212_CBlood_LN_err,xerr=None, color='green', ls='none',
                             capsize=3, capthick=1,
                             ecolor='green')
    fitaxPb_triple.set_xlabel('Half-Lives Since First Sample',fontsize=20)
    fitaxPb_triple.set_ylabel('Ln(CPS/CPS$_{0}$)',fontsize=20)
    plt.xticks(fontsize=15)
    plt.yticks(fontsize=15)
    plt.gca().set_box_aspect(1)

    fitaxPb_triple.legend(loc='upper right',fontsize=18)
    #plt.savefig(r"C:\Users\<user>\Documents\Thorek_PSDCollab\Paper_Figures\Pb212_HPGe_DecayCurve_HalfLife.eps",
                #format='eps')
    plt.savefig(r"C:\Users\<user>\Documents\Thorek_PSDCollab\Paper_Figures\Pb212_Combined_DecayCurve_HalfLife.png",
                format='png')
    fitpltPb_triple.show()



    #*********************************************
    # Mouse urine
    # Three Pb mouse urine curves together, chelated pb
    # Give in terms of hours
    Pb212_ChelatedUrine_1_5hrs = [0,1.216666667,2.266666667,3.1,4.033333333]
    Pb212_ChelatedUrine_1_5hrs = np.array(Pb212_ChelatedUrine_1_5hrs)
    Pb212_ChelatedUrine_1_5hrs_LN = [0,-0.813178174,-1.517221785,-2.046339348,-2.632374699]
    Pb212_ChelatedUrine_1_5hrs_LN = np.array(Pb212_ChelatedUrine_1_5hrs_LN)
    Pb212_ChelatedUrine_1_5hrs_LN_err = [0,0.001721186,0.004566384,0.00802412,0.01383641]

    Pb212_ChelatedUrine_24hrs = [0,0.983333333,2.15,3.8,5.333333333]
    Pb212_ChelatedUrine_24hrs = np.array(Pb212_ChelatedUrine_24hrs)
    Pb212_ChelatedUrine_24hrs_LN = [0,-0.340889028,-1.123560343,-2.243375499,-3.252513196]
    Pb212_ChelatedUrine_24hrs_LN = np.array(Pb212_ChelatedUrine_24hrs_LN)
    Pb212_ChelatedUrine_24hrs_LN_err = [0,0.000904626,0.004409681,0.015412656,0.037010594]

    Pb212_ChelatedUrine_48hrs = [0,1.033333333,2.05,3.083333333,4.083333333,5.083333333]
    Pb212_ChelatedUrine_48hrs = np.array(Pb212_ChelatedUrine_48hrs)
    Pb212_ChelatedUrine_48hrs_LN = [0,-0.350530553,-1.031150118,-1.732924117,-2.385944941,-3.001152341]
    Pb212_ChelatedUrine_48hrs_LN = np.array(Pb212_ChelatedUrine_48hrs_LN)
    Pb212_ChelatedUrine_48hrs_LN_err = [0,0.001321478,0.005463243,0.013040568,0.024887372,0.042579176]

    scattersize = 1
    fitpltPb_ChelatedUrine, fitaxPb_ChelatedUrine = plt.subplots(layout='constrained')
    fitaxPb_ChelatedUrine.scatter(Pb212_ChelatedUrine_1_5hrs, Pb212_ChelatedUrine_1_5hrs_LN, linewidth=1, label='1.5 hrs Post Injection', color='red',
                           marker='^')
    fitaxPb_ChelatedUrine.errorbar(Pb212_ChelatedUrine_1_5hrs, Pb212_ChelatedUrine_1_5hrs_LN, yerr=Pb212_ChelatedUrine_1_5hrs_LN_err, xerr=None, color='red', ls='none',
                            capsize=3, capthick=1,
                            ecolor='red')
    fitaxPb_ChelatedUrine.scatter(Pb212_ChelatedUrine_24hrs, Pb212_ChelatedUrine_24hrs_LN, linewidth=1, label='24 hrs Post Injection', color='Black',
                           marker='D')
    fitaxPb_ChelatedUrine.errorbar(Pb212_ChelatedUrine_24hrs, Pb212_ChelatedUrine_24hrs_LN, yerr=Pb212_ChelatedUrine_24hrs_LN_err, xerr=None, color='Black',
                            ls='none',
                            capsize=3, capthick=1,
                            ecolor='Black')
    fitaxPb_ChelatedUrine.scatter(Pb212_ChelatedUrine_48hrs, Pb212_ChelatedUrine_48hrs_LN, linewidth=1, label='48 hrs Post Injection', color='blue')
    fitaxPb_ChelatedUrine.errorbar(Pb212_ChelatedUrine_48hrs, Pb212_ChelatedUrine_48hrs_LN, yerr=Pb212_ChelatedUrine_48hrs_LN_err, xerr=None, color='blue', ls='none',
                            capsize=3, capthick=1,
                            ecolor='blue')
    fitaxPb_ChelatedUrine.set_xlabel('Hours Since First Sample')
    fitaxPb_ChelatedUrine.set_ylabel('Ln(CPS/CPS$_{0}$)')

    fitaxPb_ChelatedUrine.legend(loc='upper right')
    # plt.savefig(r"C:\Users\<user>\Documents\Thorek_PSDCollab\Paper_Figures\Pb212_GC_DecayCurve_HalfLife.eps",
    # format='eps')
   # plt.savefig(
      #  r"C:\Users\<user>\Documents\Thorek_PSDCollab\Paper_Figures\Pb212_Combined_DecayCurve_HalfLife.png",
      #  format='png')
   # plt.savefig(
     #   r"C:\Users\<user>\Documents\Thorek_PSDCollab\Paper_Figures\Pb212_Combined_DecayCurve_HalfLife.svg",
      #  format='svg')
    fitpltPb_ChelatedUrine.show()




    # Free Pb-212 24 hrs post injection. Mixed linear fit
    FreePb212_24hrs_hours = [0,1.05,2.066666667,3.216666666,4.616666667,5.683333333]
    FreePb212_24hrs_LNCPS = [0,-0.558656805,-1.021973177,-1.431056795,-1.764695143,-1.938435922]
    FreePb212_24hrs_CPS = [11.21888889,6.416944444,4.0375,2.681944444,1.921111111,1.614722222]
    FreePb212_24hrs_CPSErr = [0.05582435,0.042219481,0.033489219,0.027294405,0.023100692,0.02117862]

    paramFPb = [10,10]

    fit_paramFPb, fit_covFPb = curve_fit(Bi212TransEq, xdata = FreePb212_24hrs_hours, ydata = FreePb212_24hrs_CPS, maxfev = 100000)

    print('')
    print('Free Pb212 24 hrs post')
    print('Activity 1: ', fit_paramFPb[0])
    print('Half-life 1: ', np.log(2)/fit_paramFPb[1], ' hours')
    print('A2/A1: ', fit_paramFPb[1]/fit_paramFPb[0])
    print('Atomic ratio: ', (fit_paramFPb[1]/(np.log(2)/(60.551/60)))/(fit_paramFPb[0]/(np.log(2)/(10.628))))
    #print('Activity 2: ', fit_paramFPb[2])
   # print('Half-life 2: ', np.log(2)/fit_paramFPb[3], ' hours')

    xspace = np.linspace(0,  FreePb212_24hrs_hours[-1], 100)

    fitpltFPb, fitaxFPb = plt.subplots(layout='constrained')
    fitaxFPb.scatter(FreePb212_24hrs_hours, FreePb212_24hrs_CPS, linewidth=2.5, label='Free $^{212}$Pb', color='black')
    fitaxFPb.errorbar(FreePb212_24hrs_hours, FreePb212_24hrs_CPS, yerr=FreePb212_24hrs_CPSErr, color='black', ls='none', capsize=3, capthick=1,
                        ecolor='black')
    fitaxFPb.plot(xspace, Bi212TransEq(xspace, *fit_paramFPb), label='Composite Activity', color='red', linestyle='dashed')
    fitaxFPb.plot(xspace,PbActivity(xspace, fit_paramFPb[0]), label='Pb Decay', color='blue', linestyle='dashed')
    fitaxFPb.plot(xspace,BiActivity(xspace, fit_paramFPb[1]), label='Bi Decay', color='green', linestyle='dashed')
    fitaxFPb.plot(xspace,BiGrowth(xspace, fit_paramFPb[0]), label='Bi Growth', color='purple', linestyle='dashed')


    fitaxFPb.set_yscale('log')
    fitaxFPb.set_xlabel('Time Since First Sample (Hours)')
    fitaxFPb.set_ylabel('Activity (CPS)')
    fitaxFPb.legend(loc='lower right')


    fitpltFPb.show()

    # Free Pb-212 48 hrs post injection.
    FreePb212_48hrs_hours = [0,1,2,3.016666667,4.016666667]
    FreePb212_48hrs_LNCPS = [0,-0.541953148,-1.013205473,-1.374945628,-1.659655767]
    FreePb212_48hrs_CPS = [20.05444444,11.66388889,7.280833333,5.070833333,3.814444444]
    FreePb212_48hrs_CPSErr = [0.074636982,0.056920727,0.044971699,0.037530852,0.032551005]

    paramFPb = [10, 10]

    fit_paramFPb48, fit_covFPb48 = curve_fit(Bi212TransEq, xdata=FreePb212_48hrs_hours, ydata=FreePb212_48hrs_CPS,
                                         maxfev=100000)

    print('')
    print('Free Pb212 24 hrs post')
    print('Activity 1: ', fit_paramFPb48[0])
    print('Half-life 1: ', np.log(2) / fit_paramFPb48[1], ' hours')
    print('A2/A1: ', fit_paramFPb48[1] / fit_paramFPb48[0])
    print('Atomic ratio: ',
          (fit_paramFPb48[1] / (np.log(2) / (60.551 / 60))) / (fit_paramFPb48[0] / (np.log(2) / (10.628))))
    # print('Activity 2: ', fit_paramFPb[2])
    # print('Half-life 2: ', np.log(2)/fit_paramFPb[3], ' hours')

    xspace = np.linspace(0, FreePb212_48hrs_hours[-1], 100)

    fitpltFPb48, fitaxFPb48 = plt.subplots(layout='constrained')
    fitaxFPb48.scatter(FreePb212_48hrs_hours, FreePb212_48hrs_CPS, linewidth=2.5, label='Free $^{212}$Pb', color='black')
    fitaxFPb48.errorbar(FreePb212_48hrs_hours, FreePb212_48hrs_CPS, yerr=FreePb212_48hrs_CPSErr, color='black', ls='none',
                      capsize=3, capthick=1,
                      ecolor='black')
    fitaxFPb48.plot(xspace, Bi212TransEq(xspace, *fit_paramFPb48), label='Composite Activity', color='red',
                  linestyle='dashed')
    fitaxFPb48.plot(xspace, PbActivity(xspace, fit_paramFPb48[0]), label='Pb Decay', color='blue', linestyle='dashed')
    fitaxFPb48.plot(xspace, BiActivity(xspace, fit_paramFPb48[1]), label='Bi Decay', color='green', linestyle='dashed')
    fitaxFPb48.plot(xspace, BiGrowth(xspace, fit_paramFPb48[0]), label='Bi Growth', color='purple', linestyle='dashed')

    fitaxFPb48.set_yscale('log')
    fitaxFPb48.set_xlabel('Time Since First Sample (Hours)')
    fitaxFPb48.set_ylabel('Activity (CPS)')
    fitaxFPb48.legend(loc='lower right')

    fitpltFPb48.show()


main()